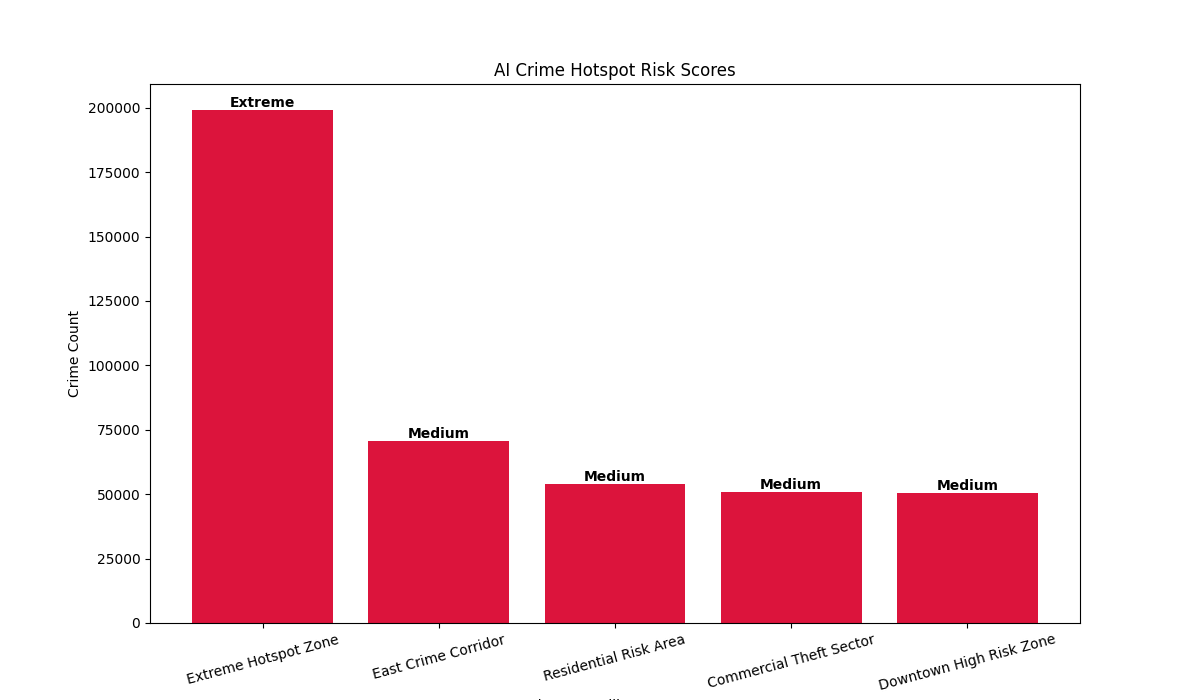

The table this chart was drawn from, first rows:
Cluster, Crime_Count, Risk_Level, Cluster_Name
2, 199272, Extreme, Extreme Hotspot Zone
1, 70659, Medium, East Crime Corridor
4, 53834, Medium, Residential Risk Area
3, 50839, Medium, Commercial Theft Sector
0, 50591, Medium, Downtown High Risk Zone
